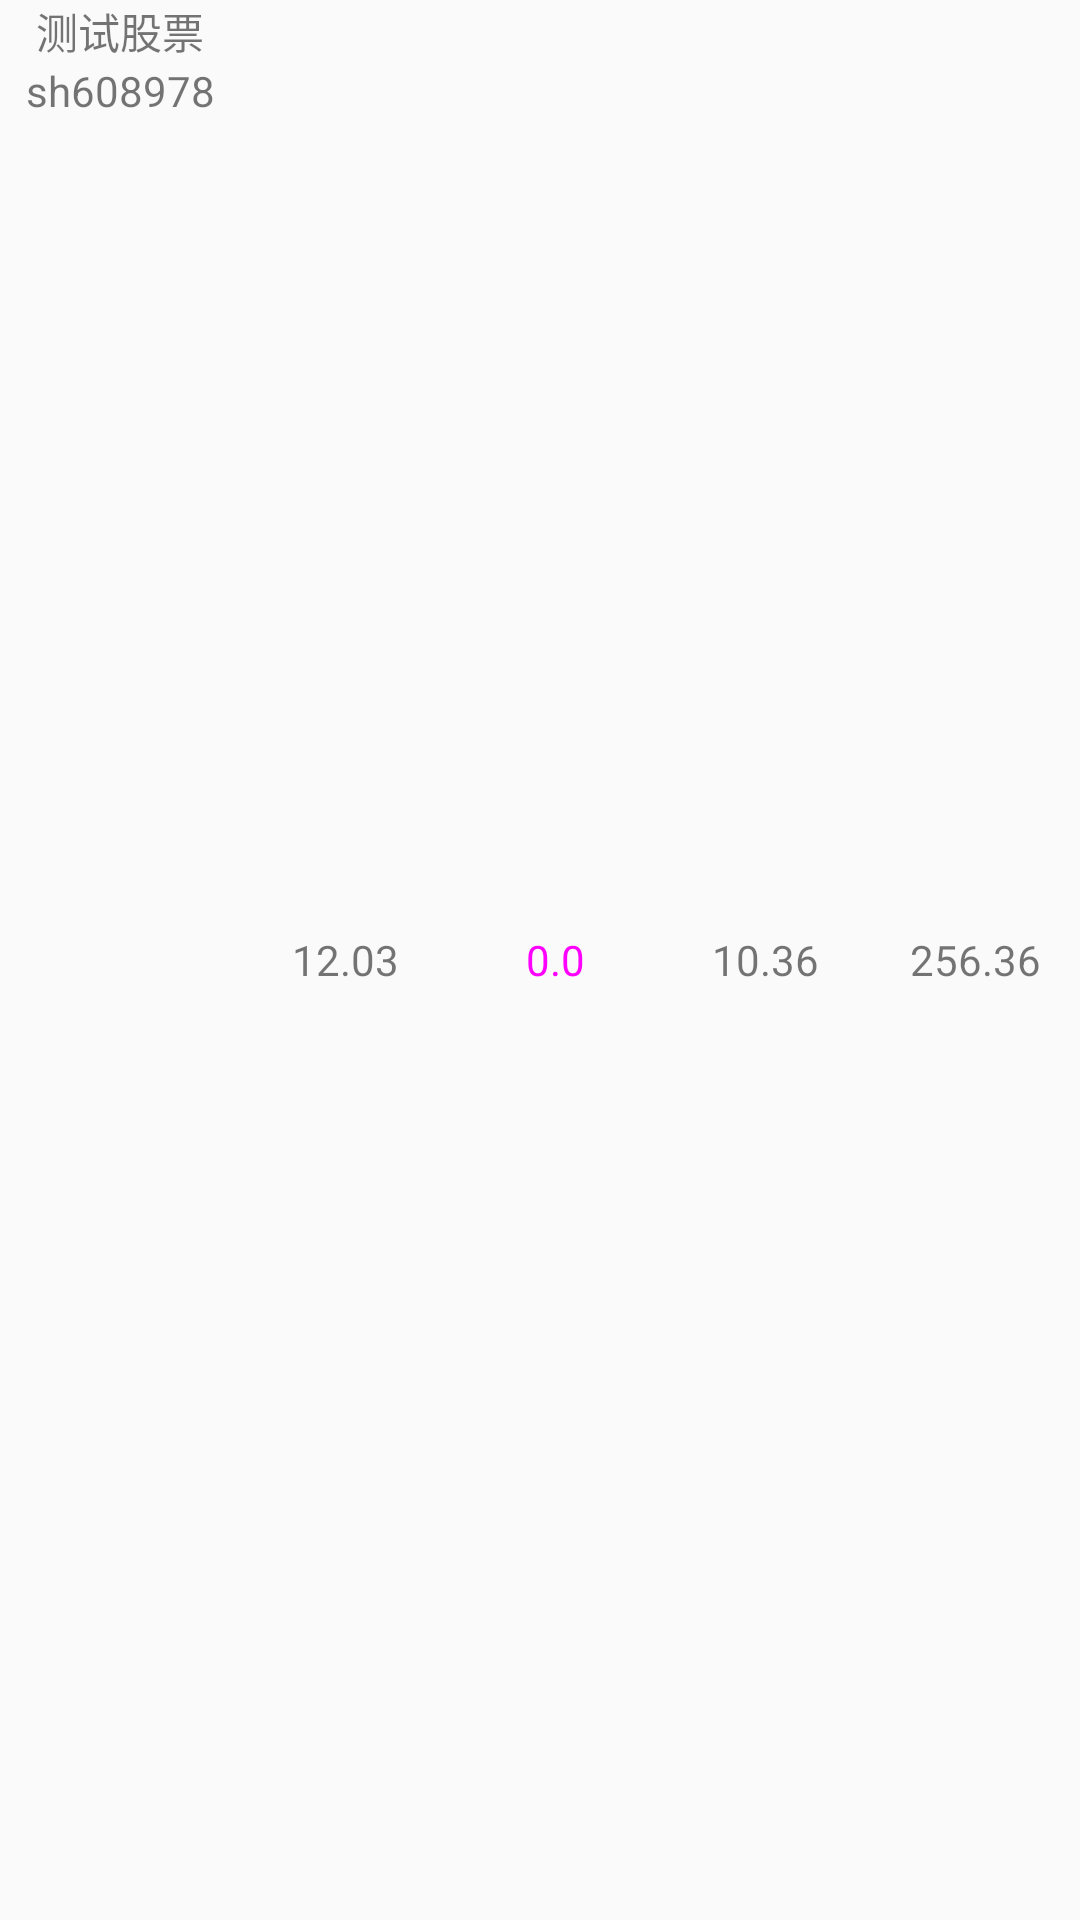

Reconstruct the res/layout file that produces this screen, plus the resources it refers to.
<!-- AndroidManifest.xml: application theme AppTheme -->
<!-- res/layout/classifymemberitem.xml -->
<?xml version="1.0" encoding="utf-8"?>
<LinearLayout xmlns:android="http://schemas.android.com/apk/res/android"
    android:layout_width="match_parent"
    android:layout_height="wrap_content"
    android:orientation="vertical" >

    <LinearLayout
        android:layout_width="match_parent"
        android:layout_height="match_parent"
        android:orientation="horizontal" >
        <LinearLayout
            android:layout_width="80dp"
            android:layout_height="match_parent"
            android:orientation="vertical" >
            <TextView
                android:id="@+id/stock_cn_name"
                android:layout_width="80dp"
                android:layout_height="wrap_content"
                android:gravity="center"
                android:text="测试股票" />
            <TextView
                android:id="@+id/stock_code"
                android:layout_width="80dp"
                android:layout_height="wrap_content"
                android:gravity="center"
                android:text="sh608978" />
        </LinearLayout>

        <LinearLayout
            android:layout_width="match_parent"
            android:layout_height="match_parent"
            android:orientation="horizontal" >

            <TextView
                android:id="@+id/stock_cur_price"
                android:layout_width="0.0px"
                android:layout_height="match_parent"
                android:layout_weight="1.0"
                android:gravity="center"
                android:text="12.03" />
            <TextView
                android:id="@+id/stock_grap_price"
                android:layout_width="0.0px"
                android:layout_height="match_parent"
                android:layout_weight="1.0"
                android:gravity="center"
                android:textColor="#FF00FF"
                android:text="0.0" />
            <TextView
                android:id="@+id/stock_minprice"
                android:layout_width="0.0px"
                android:layout_height="match_parent"
                android:layout_weight="1.0"
                android:gravity="center"
                android:text="10.36" />
            <TextView
                android:id="@+id/stock_maxprice"
                android:layout_width="0.0px"
                android:layout_height="match_parent"
                android:layout_weight="1.0"
                android:gravity="center"
                android:text="256.36" />
        </LinearLayout>

    </LinearLayout>

    <TextView
        android:id="@+id/stock_means"
        android:layout_width="match_parent"
        android:layout_height="wrap_content"
        android:layout_marginTop="5dp"
        android:layout_marginLeft="8dp"
        android:layout_marginRight="8dp"
        android:textColor="#FF0000"
        android:text="哪位就能得奖农村的几次年间才能精彩的下次司机相似"  >
    </TextView>

</LinearLayout>
<!-- resources referenced by this layout -->
<resources>
  <style name="AppTheme" parent="Theme.AppCompat.Light.DarkActionBar">
          
          <item name="colorPrimary">@color/colorAccent</item>
          <item name="colorPrimaryDark">@color/colorPrimaryDark</item>
          <item name="colorAccent">@color/white</item>
          <item name="actionBarSize">0.1dp</item>
  
      </style>
  <color name="colorAccent">#03DAC5</color>
  <color name="colorPrimaryDark">#3700B3</color>
  <color name="white">#FFFFFF</color>
</resources>
